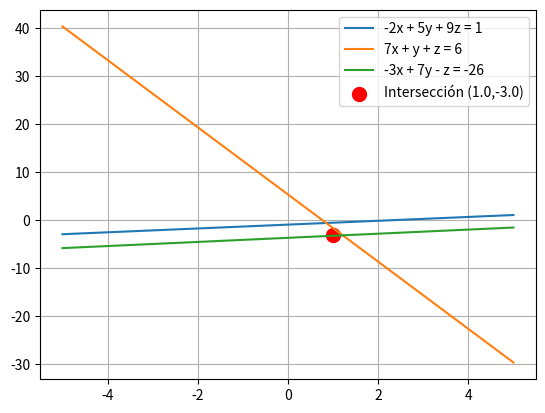

The script that saved this image:
import numpy as np 
import matplotlib.pyplot as plt 

#systemEquations 
'''
y1 = (B[0]-(A[0,0]*x_vals)+k)/A[0,1]
y2 = (B[1]-(A[1,0]*x_vals)-A[1,2]*k)/A[1,1]
y3 = (B[2]-(A[2,0]*x_vals)-k)/A[2,1]

'''
A = np.array([[-2,5,9],
              [7,1,1],
              [-3,7,-1]])

#vectorSolution 
B = np.array([1,6,-26])


# A = np.array([[2,3,-1],
#               [-1,4,2],
#               [1,1,1]])
# B = np.array([7,2,4])

x_vals = np.linspace(-5,5,100)
y_vals = np.linspace(-5,5,100)
k = 0.6

y1 = (B[0]-(A[0,0]*x_vals)-A[0,2]*k)/A[0,1]
y2 = (B[1]-(A[1,0]*x_vals)-A[1,2]*k)/A[1,1]
y3 = (B[2]-(A[2,0]*x_vals)-A[2,2]*k)/A[2,1]
print(-A[2,2])
solutionSystem = np.linalg.solve(A,B)


plt.plot(x_vals, y1, label='-2x + 5y + 9z = 1')
plt.plot(x_vals, y2, label='7x + y + z = 6')
plt.plot(x_vals, y3, label='-3x + 7y - z = -26')

x_inter = solutionSystem[0]
y_inter = solutionSystem[1]
punto = 'Intersección ({},{})'.format(x_inter, round(y_inter,2))
plt.scatter(x_inter, y_inter, c='red', marker='o', s=100, label=punto)

plt.legend()
plt.grid()
plt.show()
